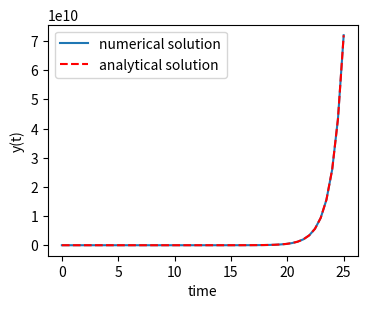
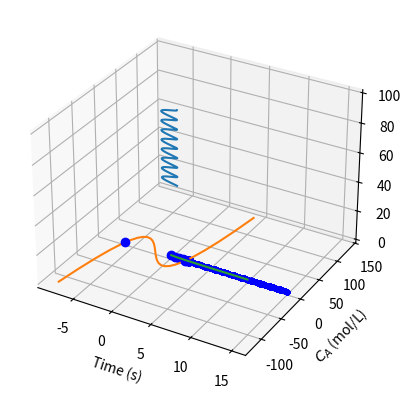
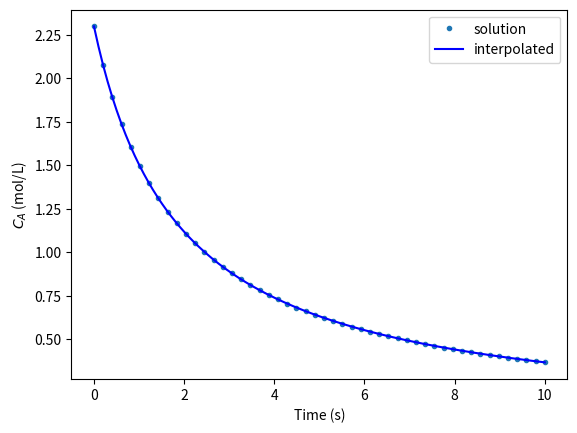

Recreate these plots in Python, in order. (Note: this script raises an exception after producing the figures.)
import numpy as np
from scipy.integrate import odeint
import matplotlib.pyplot as plt

def fprime(y,t):
    return y

tspan = np.linspace(0, 25)
y0 = 1
ysol = odeint(fprime, y0, tspan)
plt.figure(figsize=(4,3))
plt.plot(tspan, ysol, label='numerical solution')
plt.plot(tspan, np.exp(tspan), 'r--', label='analytical solution')
plt.xlabel('time')
plt.ylabel('y(t)')
plt.legend(loc='best');

import numpy as np
from scipy.integrate import odeint
import matplotlib.pyplot as plt

def fprime(y,t):
    return y

tspan = np.linspace(0, 2)
y0 = 1
ysol = odeint(fprime, y0, tspan)

from scipy.interpolate import interp1d

ip = interp1d(ysol[:,0], tspan) # reverse interpolation
print('y = 3 at x = {0}'.format(ip(3)))

import numpy as np
from scipy.integrate import odeint

def dfdt(F, t):
    rho, theta, z = F
    drhodt = 0   # constant radius
    dthetadt = 1 # constant angular velocity
    dzdt = -1    # constant dropping velocity
    return [drhodt, dthetadt, dzdt]

# initial conditions
rho0 = 1
theta0 = 0
z0 = 100

tspan = np.linspace(0, 50, 500)
sol = odeint(dfdt, [rho0, theta0, z0], tspan)

rho = sol[:,0]
theta = sol[:,1]
z = sol[:,2]

# convert cylindrical coords to cartesian for plotting.
X = rho * np.cos(theta)
Y = rho * np.sin(theta)


import matplotlib.pyplot as plt
fig = plt.figure()
ax = fig.add_subplot(projection='3d')
ax.plot(X, Y, z);

import numpy as np
from scipy.integrate import odeint
import matplotlib.pyplot as plt

V = 1000.0 # L
nu = 6.0  # L/min

def Cs_in(t):
    'inlet concentration'
    if t < 0:
        Cs = 0.0 # g/L
    elif (t > 0) and (t <= 10):
        Cs = 4.0
    else:
        Cs = 2.0
    return Cs

def mass_balance(Ms, t):
    '$\frac{dM_S}{dt} = \nu C_{S,in}(t) - \nu M_S/V$'
    dMsdt = nu * Cs_in(t) - nu * Ms / V
    return dMsdt

tspan = np.linspace(0.0, 15.0, 50)

M0 = 300.0 # gm salt
Ms = odeint(mass_balance, M0, tspan)

plt.plot(tspan, Ms/V, 'b.-')
plt.xlabel('Time (min)')
plt.ylabel('Salt concentration (g/L)');

import numpy as np
from scipy.integrate import odeint

def dCadt(Ca, t):
    "the ode function"
    k = 0.23
    return -k * Ca**2

Ca0 = 2.3

# create lists to store time span and solution
tspan = [0, ]
sol = [Ca0,]
i = 0

while i < 100:   # take max of 100 steps
    t1 = tspan[i]
    Ca = sol[i]

    # pick the next time using a Newton-Raphson method
    # we want f(t, Ca) = (Ca(t) - 1)**2 = 0
    # df/dt = df/dCa dCa/dt
    #       = 2*(Ca - 1) * dCadt
    t2 = t1 - (Ca - 1.0)**2 / (2 * (Ca - 1) *dCadt(Ca, t1))

    f = odeint(dCadt, Ca, [t1, t2])

    if np.abs(Ca - 1.0) <= 1e-4:
        print('Solution reached at i = {0}'.format(i))
        break

    tspan += [t2]
    sol.append(f[-1][0])
    i += 1

print('At t={0:1.2f}  Ca = {1:1.3f}'.format(tspan[-1], sol[-1]))

import matplotlib.pyplot as plt
plt.plot(tspan, sol, 'bo');

import numpy as np
from scipy.integrate import odeint

def myode(f, x):
    return 3*x**2 + 12*x -4

def event(f, x):
    'an event is when f = 0'
    return f

# initial conditions
x0 = -8
f0 = -120

# final x-range and step to integrate over.
xf = 4   #final x value
deltax = 0.45 #xstep

# lists to store the results in
X = [x0]
sol = [f0]
e = [event(f0, x0)]
events = []
x2 = x0
# manually integrate at each time step, and check for event sign changes at each step
while x2 <= xf: #stop integrating when we get to xf
    x1 = X[-1]
    x2 = x1 + deltax
    f1 = sol[-1]

    f2 = odeint(myode, f1, [x1, x2]) # integrate from x1,f1 to x2,f2
    X += [x2]
    sol += [f2[-1][0]]

    # now evaluate the event at the last position
    e += [event(sol[-1], X[-1])]

    if e[-1] * e[-2] < 0:
        # Event detected where the sign of the event has changed. The
        # event is between xPt = X[-2] and xLt = X[-1]. run a modified bisect
        # function to narrow down to find where event = 0
        xLt = X[-1]
        fLt = sol[-1]
        eLt = e[-1]

        xPt = X[-2]
        fPt = sol[-2]
        ePt = e[-2]

        j = 0
        while j < 100:
            if np.abs(xLt - xPt) < 1e-6:
                # we know the interval to a prescribed precision now.
                print('x = {0}, event = {1}, f = {2}'.format(xLt, eLt, fLt))
                events += [(xLt, fLt)]
                break # and return to integrating

            m = (ePt - eLt)/(xPt - xLt) #slope of line connecting points
                                        #bracketing zero

            #estimated x where the zero is
            new_x = -ePt / m + xPt

            # now get the new value of the integrated solution at that new x
            f  = odeint(myode, fPt, [xPt, new_x])
            new_f = f[-1][-1]
            new_e = event(new_f, new_x)

            # now check event sign change
            if eLt * new_e > 0:
                xPt = new_x
                fPt = new_f
                ePt = new_e
            else:
                xLt = new_x
                fLt = new_f
                eLt = new_e

            j += 1


import matplotlib.pyplot as plt
plt.plot(X, sol)

# add event points to the graph
for x,e in events:
    plt.plot(x,e,'bo ')

from scipy.integrate import odeint
from scipy.interpolate import interp1d
from scipy.optimize import fsolve
import numpy as np
import matplotlib.pyplot as plt

k = 0.23
Ca0 = 2.3

def dCadt(Ca, t):
    return -k * Ca**2

tspan = np.linspace(0, 10)

sol = odeint(dCadt, Ca0, tspan)
Ca = sol[:,0]

plt.plot(tspan, Ca)
plt.xlabel('Time (s)')
plt.ylabel('$C_A$ (mol/L)');

ca_func = interp1d(tspan, Ca, 'cubic')

itime = np.linspace(0, 10, 200)

plt.figure()
plt.plot(tspan, Ca, '.')
plt.plot(itime, ca_func(itime), 'b-')

plt.xlabel('Time (s)')
plt.ylabel('$C_A$ (mol/L)')
plt.legend(['solution','interpolated']);

tguess = 2.0
tsol, = fsolve(lambda t: 1.0 - ca_func(t), tguess)
print(tsol)

# you might prefer an explicit function
def func(t):
    return 1.0 - ca_func(t)

tsol2, = fsolve(func, tguess)
print(tsol2)

def func(t):
    tspan = [0, t]
    sol = odeint(dCadt, Ca0, tspan)
    return (1.0 - sol[-1])[0]

tsol3, = fsolve(func, tguess)
print(tsol3)

from scipy.integrate import odeint

y0 = 1
tspan = [0, 0.2, 0.4, 0.8]

def dydt(y, t):
    return y

Y = odeint(dydt, y0, tspan)
print(Y[:,0])

import numpy as np
import matplotlib.pyplot as plt

Tr = 0.9
Vr = np.linspace(0.34,4,1000)

#analytical equation for Pr
Prfh = lambda Vr: 8.0 / 3.0 * Tr / (Vr - 1.0 / 3.0) - 3.0 / (Vr**2)
Pr = Prfh(Vr) # evaluated on our reduced volume vector.

# Plot the EOS
plt.clf()
plt.plot(Vr,Pr)
plt.ylim([0, 2])
plt.xlabel('$V_R$')
plt.ylabel('$P_R$');

from sympy import diff, Symbol
Vrs = Symbol('Vrs')

Prs = 8.0 / 3.0 * Tr / (Vrs - 1.0/3.0) - 3.0/(Vrs**2)
print(diff(Prs,Vrs))

from scipy.integrate import odeint

def myode(Pr, Vr):
    dPrdVr = -2.4/(Vr - 0.333333333333333)**2 + 6.0/Vr**3
    return dPrdVr

Vspan = np.linspace(0.334, 4)
Po = Prfh(Vspan[0])
P = odeint(myode, Po, Vspan, rtol=1e-4)

# Plot the EOS
plt.plot(Vr,Pr) # analytical solution
plt.plot(Vspan, P[:,0], 'r.')
plt.ylim([0, 2])
plt.xlabel('$V_R$')
plt.ylabel('$P_R$');

print(myode(Po, 0.34))

Vspan = np.linspace(0.334, 4)
Po = Prfh(Vspan[0])
P = odeint(myode, Po, Vspan)

# Plot the EOS
plt.clf()
plt.plot(Vr,Pr) # analytical solution
plt.plot(Vspan, P[:,0], 'r.')
plt.ylim([0, 2])
plt.xlabel('$V_R$')
plt.ylabel('$P_R$');

import numpy as np
from scipy.integrate import odeint
import matplotlib.pyplot as plt

def myode(Ca, t, k):
    'ODE definition'
    dCadt = -k * Ca
    return dCadt

tspan = np.linspace(0, 0.5)
k0 = 2
Ca0 = 2

plt.figure(); plt.clf()

for k in [0.95 * k0, k0, 1.05 * k0]:
    sol = odeint(myode, Ca0, tspan, args=(k,))
    plt.plot(tspan, sol, label='k={0:1.2f}'.format(k))
    print('At t=0.5 Ca = {0:1.2f} mol/L'.format(sol[-1][0]))

plt.legend(loc='best')
plt.xlabel('Time')
plt.ylabel('$C_A$ (mol/L)');

import numpy as np
from scipy.integrate import odeint
import matplotlib.pyplot as plt

def ode(F, t):
    Ca, k = F
    dCadt = -k * Ca
    dkdt = 0.0
    return [dCadt, dkdt]

tspan = np.linspace(0, 4)

Ca0 = 1;
K = [2.0, 3.0]
for k in K:
    F = odeint(ode, [Ca0, k], tspan)
    Ca = F[:,0]
    plt.plot(tspan, Ca, label='k={0}'.format(k))
plt.xlabel('time')
plt.ylabel('$C_A$')
plt.legend(loc='best');

import numpy as np
from scipy.integrate import odeint
import matplotlib.pyplot as plt

MU = [0.1, 1, 2, 5]
tspan = np.linspace(0, 100, 5000)
Y0 = [0, 3]

for mu in MU:
    # define the ODE
    def vdpol(Y, t):
        x,y = Y
        dxdt = y
        dydt = -x + mu * (1 - x**2) * y
        return  [dxdt, dydt]

    Y = odeint(vdpol, Y0, tspan)

    x = Y[:,0]; y = Y[:,1]
    plt.plot(x, y, label='mu={0:1.2f}'.format(mu))

plt.axis('equal')
plt.legend(loc='best');

from scipy.integrate import odeint
import numpy as np

mu = 1.0

def vanderpol(X, t):
    x = X[0]
    y = X[1]
    dxdt = mu * (x - 1./3.*x**3 - y)
    dydt = x / mu
    return [dxdt, dydt]

X0 = [1, 2]
t = np.linspace(0, 40, 250)

sol = odeint(vanderpol, X0, t)

import matplotlib.pyplot as plt
x = sol[:, 0]
y = sol[:, 1]

plt.plot(t,x, t, y)
plt.xlabel('t')
plt.legend(('x', 'y'))
plt.savefig('images/vanderpol-1.png')

# phase portrait
plt.figure()
plt.plot(x,y)
plt.plot(x[0], y[0], 'ro')
plt.xlabel('x')
plt.ylabel('y');

import numpy as np
from scipy.integrate import odeint
from scipy.special import jn # bessel function
import matplotlib.pyplot as plt

def fbessel(Y, x):
    nu = 0.0
    y = Y[0]
    z = Y[1]

    dydx = z
    dzdx = 1.0 / x**2 * (-x * z - (x**2 - nu**2) * y)
    return [dydx, dzdx]

x0 = 1e-15
y0 = 1
z0 = 0
Y0 = [y0, z0]

xspan = np.linspace(1e-15, 10)
sol = odeint(fbessel, Y0, xspan)

plt.plot(xspan, sol[:,0], label='numerical soln')
plt.plot(xspan, jn(0, xspan), 'r--', label='Bessel')
plt.legend();

import numpy as np
import matplotlib.pyplot as plt

def f(Y, t):
    y1, y2 = Y
    return [y2, -np.sin(y1)]

y1 = np.linspace(-2.0, 8.0, 20)
y2 = np.linspace(-2.0, 2.0, 20)

Y1, Y2 = np.meshgrid(y1, y2)

t = 0

u, v = np.zeros(Y1.shape), np.zeros(Y2.shape)

NI, NJ = Y1.shape

for i in range(NI):
    for j in range(NJ):
        x = Y1[i, j]
        y = Y2[i, j]
        yprime = f([x, y], t)
        u[i,j] = yprime[0]
        v[i,j] = yprime[1]


Q = plt.quiver(Y1, Y2, u, v, color='r')

plt.xlabel('$y_1$')
plt.ylabel('$y_2$')
plt.xlim([-2, 8])
plt.ylim([-4, 4]);

from scipy.integrate import odeint

plt.clf()
for y20 in [0, 0.5, 1, 1.5, 2, 2.5]:
    tspan = np.linspace(0, 50, 200)
    y0 = [0.0, y20]
    ys = odeint(f, y0, tspan)
    plt.plot(ys[:,0], ys[:,1], 'b-') # path
    plt.plot([ys[0,0]], [ys[0,1]], 'o') # start
    plt.plot([ys[-1,0]], [ys[-1,1]], 's') # end


plt.xlim([-2, 8]);

import numpy as np

A = np.array([[-0.02,  0.02],
              [ 0.02, -0.02]])

# Return the eigenvalues and eigenvectors of a Hermitian or symmetric matrix.
evals, evecs = np.linalg.eigh(A)
print(evals)
print(evecs)

Y0 = [0, 150]

c = np.diag(np.linalg.solve(evecs, Y0))
print(c)

import matplotlib.pyplot as plt

t = np.linspace(0, 100)
T = np.row_stack([t, t])

D = np.diag(evals)

# y = V*c*exp(D*T);
y = np.dot(np.dot(evecs, c), np.exp(np.dot(D, T)))

# y has a shape of (2, 50) so we have to transpose it
plt.plot(t, y.T)
plt.xlabel('t')
plt.ylabel('y')
plt.legend(['$y_1$', '$y_2$']);

import numpy as np
from scipy.integrate import odeint
import matplotlib.pyplot as plt

d = 0.1 # plate thickness

def odefun(U, y):
    u1, u2 = U
    mu = 1
    Pdrop = -100
    du1dy = u2
    du2dy = 1.0 / mu * Pdrop
    return [du1dy, du2dy]

u1_0 = 0 # known
u2_0 = 1 # guessed

dspan = np.linspace(0, d)

U = odeint(odefun, [u1_0, u2_0], dspan)

plt.plot(dspan, U[:,0])
plt.plot([d],[0], 'ro')
plt.xlabel('d')
plt.ylabel('$u_1$');

u1_0 = 0 # known
u2_0 = 10 # guessed

dspan = np.linspace(0, d)

U = odeint(odefun, [u1_0, u2_0], dspan)

plt.plot(dspan, U[:,0])
plt.plot([d],[0], 'ro')
plt.xlabel('d')
plt.ylabel('$u_1$');

from scipy.optimize import fsolve
import matplotlib.pyplot as plt

Pdrop = -100

def objective(u2_0):
    dspan = np.linspace(0, d)
    U = odeint(odefun, [u1_0, u2_0], dspan)
    u1 = U[:,0]
    return u1[-1]

u2_0, = fsolve(objective, 1.0)

# now solve with optimal u2_0
U = odeint(odefun, [u1_0, u2_0], dspan)

plt.plot(dspan, U[:,0], label='Numerical solution')
plt.plot([d],[0], 'ro')

# plot an analytical solution
u = -(Pdrop) * d**2 / 2 / mu * (dspan / d - (dspan / d)**2)
plt.plot(dspan, u, 'r--', label='Analytical solution')


plt.xlabel('d')
plt.ylabel('$u_1$')
plt.legend(loc='best');

import numpy as np

# we use the notation for y'' = p(x)y' + q(x)y + r(x)
def p(x):
    return 0

def q(x):
    return 0

def r(x):
    return -100

#we use the notation y(x1) = alpha and y(x2) = beta

x1 = 0; alpha = 0.0
x2 = 0.1; beta = 0.0

npoints = 100

# compute interval width
h = (x2-x1)/npoints;

# preallocate and shape the b vector and A-matrix
b = np.zeros((npoints - 1, 1));
A = np.zeros((npoints - 1, npoints - 1));
X = np.zeros((npoints - 1, 1));

#now we populate the A-matrix and b vector elements
for i in range(npoints - 1):
    X[i,0] = x1 + (i + 1) * h

    # get the value of the BVP Odes at this x
    pi = p(X[i])
    qi = q(X[i])
    ri = r(X[i])

    if i == 0:
        # first boundary condition
        b[i] = -h**2 * ri + (1 + h / 2 * pi)*alpha;
    elif i == npoints - 1:
        # second boundary condition
        b[i] = -h**2 * ri + (1 - h / 2 * pi)*beta;
    else:
        b[i] = -h**2 * ri # intermediate points

    for j in range(npoints - 1):
        if j == i: # the diagonal
            A[i,j] = 2 + h**2 * qi
        elif j == i - 1: # left of the diagonal
            A[i,j] = -1 - h / 2 * pi
        elif j == i + 1: # right of the diagonal
            A[i,j] = -1 + h / 2 * pi
        else:
            A[i,j] = 0 # off the tri-diagonal

# solve the equations A*y = b for Y
Y = np.linalg.solve(A,b)

x = np.hstack([x1, X[:,0], x2])
y = np.hstack([alpha, Y[:,0], beta])

import matplotlib.pyplot as plt

plt.plot(x, y)

mu = 1
d = 0.1
x = np.linspace(0,0.1);
Pdrop = -100 # this is DeltaP/Deltax
u = -(Pdrop) * d**2 / 2.0 / mu * (x / d - (x / d)**2)
plt.plot(x,u,'r--')

plt.xlabel('distance between plates')
plt.ylabel('fluid velocity')
plt.legend(('finite difference', 'analytical soln'));

import numpy as np

#we use the notation T(x1) = alpha and T(x2) = beta
x1 = 0; alpha = 100
x2 = 5; beta = 200

npoints = 100

# preallocate and shape the b vector and A-matrix
b = np.zeros((npoints, 1));
b[0] = -alpha
b[-1] = -beta

A = np.zeros((npoints, npoints));

#now we populate the A-matrix and b vector elements
for i in range(npoints ):
    for j in range(npoints):
        if j == i: # the diagonal
            A[i,j] = -2
        elif j == i - 1: # left of the diagonal
            A[i,j] = 1
        elif j == i + 1: # right of the diagonal
            A[i,j] = 1

# solve the equations A*y = b for Y
Y = np.linalg.solve(A,b)

x = np.linspace(x1, x2, npoints + 2)
y = np.hstack([alpha, Y[:,0], beta])

import matplotlib.pyplot as plt

plt.plot(x, y)

plt.plot(x, alpha + (beta - alpha)/(x2 - x1) * x, 'r--')

plt.xlabel('X')
plt.ylabel('T(X)')
plt.legend(('finite difference', 'analytical soln'), loc='best');

import numpy as np
from scipy.optimize import fsolve
import matplotlib.pyplot as plt

x1 = 0.0
x2 = 2.0

alpha = 0.0
beta = 1.0

N = 11
X = np.linspace(x1, x2, N)
h = (x2 - x1) / (N - 1)

def Ypp(x, y, yprime):
    '''define y'' = 3*y*y' '''
    return -3.0 * y * yprime

def residuals(y):
    '''When we have the right values of y, this function will be zero.'''

    res = np.zeros(y.shape)

    res[0] = y[0] - alpha

    for i in range(1, N - 1):
        x = X[i]
        YPP = (y[i - 1] - 2 * y[i] + y[i + 1]) / h**2
        YP = (y[i + 1] - y[i - 1]) / (2 * h)
        res[i] = YPP - Ypp(x, y[i], YP)

    res[-1] = y[-1] - beta
    return res

# we need an initial guess
init = alpha + (beta - alpha) / (x2 - x1) * X

Y = fsolve(residuals, init)

plt.plot(X, Y);

import numpy as np
from scipy.integrate import odeint

Ca0 = 2     # Entering concentration
vo = 2      # volumetric flow rate
volume = 20 # total volume of reactor, spacetime = 10
k = 1       # reaction rate constant

N = 100     # number of points to discretize the reactor volume on

init = np.zeros(N)    # Concentration in reactor at t = 0
init[0] = Ca0         # concentration at entrance

V = np.linspace(0, volume, N) # discretized volume elements
tspan = np.linspace(0, 25)    # time span to integrate over

def method_of_lines(C, t):
    'coupled ODES at each node point'
    D = -vo * np.diff(C) / np.diff(V) - k * C[1:]**2
    return np.concatenate([[0], #C0 is constant at entrance
                            D])

sol = odeint(method_of_lines, init, tspan)

# steady state solution
def pfr(C, V):
    return 1.0 / vo * (-k * C**2)

ssol = odeint(pfr, Ca0, V)

import matplotlib.pyplot as plt
plt.plot(tspan, sol[:, -1])
plt.xlabel('time')
plt.ylabel('$C_A$ at exit');

plt.figure()
plt.plot(V, ssol, label='Steady state')
plt.plot(V, sol[-1], label='t = {}'.format(tspan[-1]))
plt.xlabel('Volume')
plt.ylabel('$C_A$')
plt.legend(loc='best');

from matplotlib import animation

# make empty figure
fig = plt.figure()
ax = plt.axes(xlim=(0, 20), ylim=(0, 2))
line, = ax.plot(V, init, lw=2)

def animate(i):
    line.set_xdata(V)
    line.set_ydata(sol[i])
    ax.set_title('t = {0}'.format(tspan[i]))
    ax.figure.canvas.draw()
    return line,


anim = animation.FuncAnimation(fig, animate, frames=50,  blit=True)

anim.save('images/transient_pfr.mp4', fps=10)

import numpy as np
from scipy.integrate import odeint
import matplotlib.pyplot as plt

N = 100  # number of points to discretize
L = 1.0
X = np.linspace(0, L, N) # position along the rod
h = L / (N - 1)

k = 0.02

def odefunc(u, t):
    dudt = np.zeros(X.shape)

    dudt[0] = 0 # constant at boundary condition
    dudt[-1] = 0

    # now for the internal nodes
    for i in range(1, N-1):
        dudt[i] = k * (u[i + 1] - 2*u[i] + u[i - 1]) / h**2

    return dudt

init = 150.0 * np.ones(X.shape) # initial temperature
init[0] = 100.0  # one boundary condition
init[-1] = 200.0 # the other boundary condition

tspan = np.linspace(0.0, 5.0, 100)
sol = odeint(odefunc, init, tspan)


for i in range(0, len(tspan), 5):
    plt.plot(X, sol[i], label='t={0:1.2f}'.format(tspan[i]))

# put legend outside the figure
plt.legend(loc='center left', bbox_to_anchor=(1, 0.5))
plt.xlabel('X position')
plt.ylabel('Temperature')

# adjust figure edges so the legend is in the figure
plt.subplots_adjust(top=0.89, right=0.77)

# Make a 3d figure
fig = plt.figure()
ax = fig.add_subplot(111, projection='3d')

SX, ST = np.meshgrid(X, tspan)
ax.plot_surface(SX, ST, sol, cmap='jet')
ax.set_xlabel('X')
ax.set_ylabel('time')
ax.set_zlabel('T')
ax.view_init(elev=15, azim=-124) # adjust view so it is easy to see;

import numpy as np
import matplotlib.pyplot as plt

N = 20  # number of points to discretize
L = 1.0
X = np.linspace(0, L, N) # position along the rod
h = L / (N - 1)          # discretization spacing

C0t = 0.1  # concentration at x = 0
D = 0.02

tfinal = 50.0
Ntsteps = 1000
dt = tfinal / (Ntsteps - 1)
t = np.linspace(0, tfinal, Ntsteps)

alpha = D * dt / h**2
print(alpha)

C_xt = [] # container for all the time steps

# initial condition at t = 0
C = np.zeros(X.shape)
C[0] = C0t

C_xt += [C]

for j in range(1, Ntsteps):
    N = np.zeros(C.shape)
    N[0] =  C0t
    N[1:-1] = alpha*C[2:] + (1 - 2 * alpha) * C[1:-1] + alpha * C[0:-2]
    N[-1] = N[-2]  # derivative boundary condition flux = 0
    C[:] = N
    C_xt += [N]

    # plot selective solutions
    if j in [1,2,5,10,20,50,100,200,500]:
        plt.plot(X, N, label='t={0:1.2f}'.format(t[j]))

plt.xlabel('Position in rod')
plt.ylabel('Concentration')
plt.title('Concentration at different times')
plt.legend(loc='best')

C_xt = np.array(C_xt)
plt.figure()
plt.plot(t, C_xt[:,5], label='x={0:1.2f}'.format(X[5]))
plt.plot(t, C_xt[:,10], label='x={0:1.2f}'.format(X[10]))
plt.plot(t, C_xt[:,15], label='x={0:1.2f}'.format(X[15]))
plt.plot(t, C_xt[:,19], label='x={0:1.2f}'.format(X[19]))
plt.legend(loc='best')
plt.xlabel('Time')
plt.ylabel('Concentration');